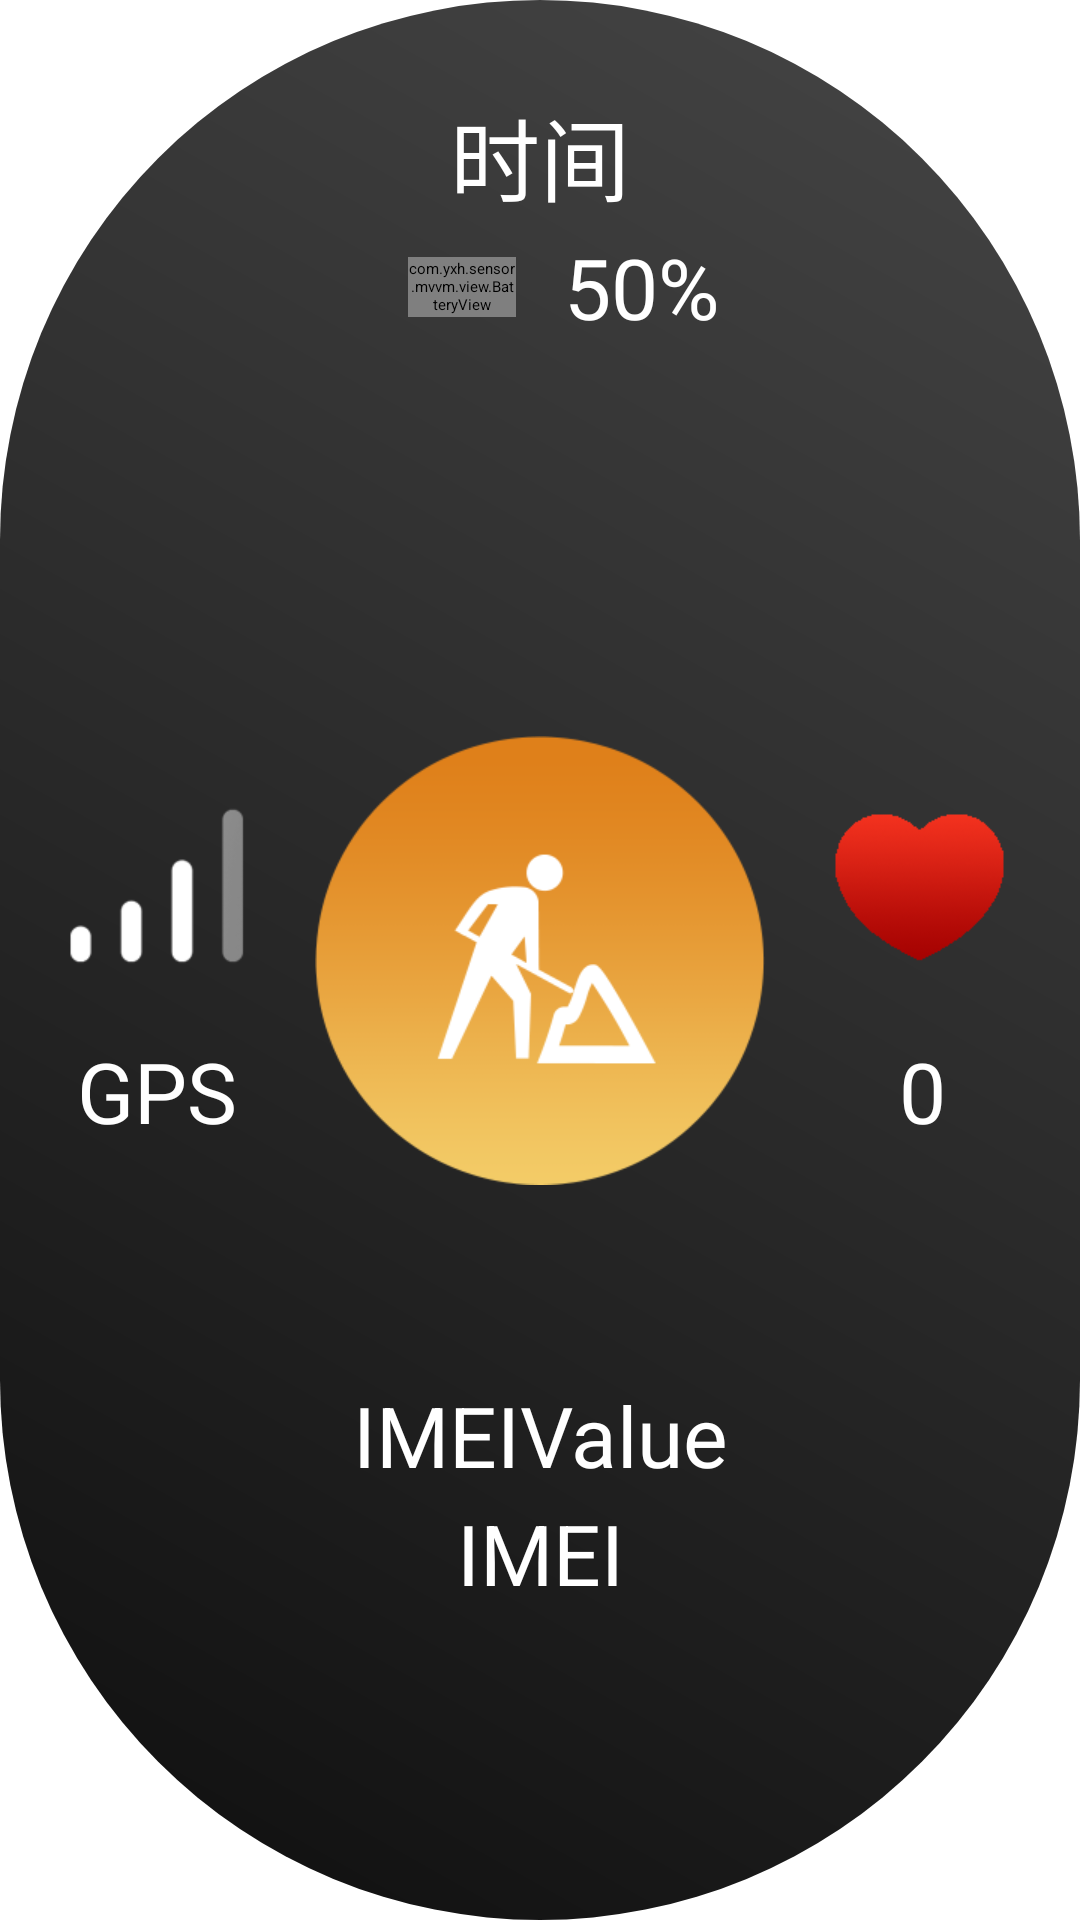

Produce the Android XML layout that renders to this screen, including the resource entries it uses.
<!-- AndroidManifest.xml: application theme Theme.SplashScreen.sensorApp -->
<!-- res/layout/activity_home.xml -->
<?xml version="1.0" encoding="utf-8"?>
<layout xmlns:android="http://schemas.android.com/apk/res/android"
    xmlns:app="http://schemas.android.com/apk/res-auto">

    <data>
        <variable
            name="vm"
            type="com.yxh.sensor.mvvm.viewmodel.HomeActivityViewModel" />
    </data>

    <androidx.constraintlayout.widget.ConstraintLayout
        android:layout_width="match_parent"
        android:layout_height="match_parent"
        android:background="@drawable/shape_round_gradient_gray_to_black_1000dp">

        <androidx.constraintlayout.widget.Guideline
            android:id="@+id/verticalCenter"
            android:layout_width="wrap_content"
            android:layout_height="wrap_content"
            android:orientation="vertical"
            app:layout_constraintGuide_percent="0.5" />

        <androidx.constraintlayout.widget.Guideline
            android:id="@+id/horizontalCenter"
            android:layout_width="wrap_content"
            android:layout_height="wrap_content"
            android:orientation="horizontal"
            app:layout_constraintGuide_percent="0.5" />

        <ImageButton
            android:id="@+id/btnStart"
            android:layout_width="wrap_content"
            android:layout_height="wrap_content"
            android:background="@mipmap/ic_start_work"
            android:contentDescription="@string/start_work"
            app:layout_constraintBottom_toBottomOf="parent"
            app:layout_constraintEnd_toEndOf="parent"
            app:layout_constraintStart_toStartOf="parent"
            app:layout_constraintTop_toTopOf="parent" />

        
        <androidx.appcompat.widget.AppCompatTextView
            android:id="@+id/tvTime"
            style="@style/HomeActivityTextAppearance"
            android:layout_marginTop="30dp"
            android:text="@string/time"
            android:textSize="30sp"
            app:layout_constraintEnd_toEndOf="parent"
            app:layout_constraintStart_toStartOf="parent"
            app:layout_constraintTop_toTopOf="parent" />

        <com.yxh.sensor.mvvm.view.BatteryView
            android:id="@+id/horizontalBattery"
            android:layout_width="36dp"
            android:layout_height="20dp"
            android:layout_marginTop="12dp"
            android:layout_marginEnd="8dp"
            android:background="#00FFFFFF"
            android:gravity="center"
            app:batteryOrientation="horizontal"
            app:layout_constraintEnd_toStartOf="@id/verticalCenter"
            app:layout_constraintTop_toBottomOf="@id/tvTime" />

        <androidx.appcompat.widget.AppCompatTextView
            android:id="@+id/tvBattery"
            style="@style/HomeActivityTextAppearance"
            android:layout_marginStart="8dp"
            android:text="50%"
            android:textSize="28sp"
            app:layout_constraintBottom_toBottomOf="@id/horizontalBattery"
            app:layout_constraintStart_toEndOf="@id/verticalCenter"
            app:layout_constraintTop_toTopOf="@id/horizontalBattery" />

        
        <androidx.appcompat.widget.AppCompatTextView
            android:id="@+id/tvGps"
            style="@style/HomeActivityTextAppearance"
            android:drawableTop="@mipmap/ic_gps_3"
            android:gravity="center"
            android:drawablePadding="12dp"
            android:text="@string/gps"
            app:layout_constraintBottom_toBottomOf="parent"
            app:layout_constraintEnd_toStartOf="@id/btnStart"
            app:layout_constraintStart_toStartOf="parent"
            app:layout_constraintTop_toTopOf="parent" />

        
        <androidx.appcompat.widget.LinearLayoutCompat
            android:layout_width="wrap_content"
            android:layout_height="wrap_content"
            android:gravity="center"
            android:orientation="vertical"
            app:layout_constraintBottom_toBottomOf="parent"
            app:layout_constraintEnd_toEndOf="parent"
            app:layout_constraintStart_toEndOf="@id/btnStart"
            app:layout_constraintTop_toTopOf="parent">

            <androidx.appcompat.widget.AppCompatImageView
                android:id="@+id/ivHeartRate"
                android:layout_width="wrap_content"
                android:layout_height="wrap_content"
                android:background="@mipmap/gif_heart_rate" />

            <androidx.appcompat.widget.AppCompatTextView
                android:id="@+id/tvHeartRate"
                android:layout_marginTop="12dp"
                style="@style/HomeActivityTextAppearance"
                android:gravity="center"
                android:text="0" />

        </androidx.appcompat.widget.LinearLayoutCompat>

        <TextView
            android:id="@+id/tvImeiStr"
            style="@style/HomeActivityTextAppearance"
            android:text="IMEI"
            android:textSize="28sp"
            app:layout_constraintBottom_toBottomOf="parent"
            app:layout_constraintEnd_toEndOf="parent"
            app:layout_constraintStart_toStartOf="parent"
            app:layout_constraintTop_toBottomOf="@id/btnStart" />

        <TextView
            android:id="@+id/tvIMEI"
            style="@style/HomeActivityTextAppearance"
            android:text="IMEIValue"
            android:textSize="28sp"
            android:layout_marginBottom="2dp"
            app:layout_constraintBottom_toTopOf="@id/tvImeiStr"
            app:layout_constraintEnd_toEndOf="parent"
            app:layout_constraintStart_toStartOf="parent" />

    </androidx.constraintlayout.widget.ConstraintLayout>
</layout>
<!-- resources referenced by this layout -->
<resources>
  <!-- drawable shape_round_gradient_gray_to_black_1000dp (drawable) -->
  <?xml version="1.0" encoding="utf-8"?>
  <shape xmlns:android="http://schemas.android.com/apk/res/android">
      <corners android:radius="1000dp" />
      <solid android:color="@color/white" />
      <gradient
          android:angle="45"
          android:endColor="#464646"
          android:startColor="#0E0E0E" />
  </shape>
  <!-- mipmap gif_heart_rate: gif bitmap (mipmap-xhdpi, 67867 bytes) -->
  <!-- mipmap ic_gps_3: png bitmap (mipmap-xhdpi, 3306 bytes) -->
  <!-- mipmap ic_start_work: png bitmap (mipmap-xhdpi, 12692 bytes) -->
  <string name="gps">GPS</string>
  <string name="start_work">开始工作</string>
  <string name="time">时间</string>
  <style name="HomeActivityTextAppearance">
          <item name="android:textSize">28sp</item>
          <item name="android:textColor">@color/white</item>
          <item name="android:layout_height">wrap_content</item>
          <item name="android:layout_width">wrap_content</item>
          <item name="android:gravity">center</item>
      </style>
  <!-- not gathered from this repository: default colours our renderer supplied (Android Studio template values) -->
  <color name="white">#FFFFFFFF</color>
</resources>
